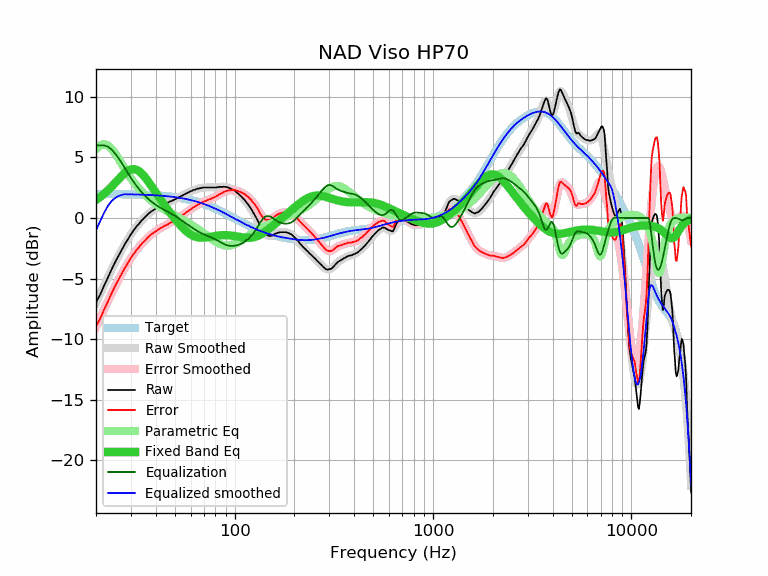

Source data for this figure (header and first rows):
frequency, raw, error, smoothed, error_smoothed, equalization, parametric_eq, equalized_raw, equalized_smoothed, target
20, -6.95, -8.93, -7.02, -9.00, 6.00, 1.50, -0.95, -1.02, 1.98
21, -6.33, -8.31, -6.26, -8.24, 6.00, 1.74, -0.33, -0.26, 1.98
22, -5.57, -7.55, -5.54, -7.52, 6.00, 2.00, 0.43, 0.46, 1.98
23, -4.90, -6.88, -4.87, -6.85, 5.88, 2.29, 0.99, 1.01, 1.98
24, -4.23, -6.20, -4.24, -6.22, 5.65, 2.59, 1.42, 1.41, 1.97
25, -3.63, -5.60, -3.66, -5.63, 5.31, 2.90, 1.68, 1.66, 1.97
26, -3.11, -5.08, -3.11, -5.08, 4.93, 3.21, 1.82, 1.82, 1.97
27, -2.61, -4.57, -2.61, -4.58, 4.53, 3.49, 1.92, 1.92, 1.97
28, -2.14, -4.10, -2.15, -4.11, 4.11, 3.73, 1.97, 1.96, 1.96
29, -1.75, -3.71, -1.73, -3.69, 3.69, 3.91, 1.94, 1.96, 1.96
30, -1.34, -3.29, -1.36, -3.31, 3.31, 4.01, 1.97, 1.95, 1.95
31, -1.01, -2.96, -1.02, -2.96, 2.96, 4.04, 1.96, 1.95, 1.95
32, -0.70, -2.64, -0.71, -2.65, 2.65, 3.98, 1.96, 1.94, 1.94
33, -0.46, -2.39, -0.44, -2.38, 2.38, 3.86, 1.92, 1.93, 1.93
34, -0.20, -2.13, -0.20, -2.13, 2.13, 3.68, 1.93, 1.93, 1.93
35, 0.00, -1.92, 0.02, -1.90, 1.90, 3.45, 1.90, 1.92, 1.92
36, 0.20, -1.71, 0.21, -1.70, 1.70, 3.20, 1.90, 1.91, 1.91
37, 0.40, -1.50, 0.38, -1.52, 1.52, 2.93, 1.92, 1.90, 1.90
38, 0.54, -1.35, 0.53, -1.36, 1.36, 2.65, 1.90, 1.89, 1.89
39, 0.66, -1.22, 0.67, -1.22, 1.22, 2.38, 1.88, 1.88, 1.88
40, 0.78, -1.09, 0.78, -1.09, 1.09, 2.11, 1.87, 1.87, 1.87
41, 0.89, -0.97, 0.89, -0.97, 0.97, 1.85, 1.86, 1.86, 1.86
42, 0.98, -0.87, 0.98, -0.87, 0.87, 1.60, 1.85, 1.85, 1.85
43, 1.06, -0.78, 1.06, -0.77, 0.77, 1.36, 1.83, 1.84, 1.84
44, 1.14, -0.68, 1.14, -0.68, 0.68, 1.13, 1.82, 1.82, 1.82
45, 1.21, -0.60, 1.21, -0.60, 0.60, 0.91, 1.81, 1.81, 1.81
46, 1.26, -0.53, 1.28, -0.51, 0.51, 0.70, 1.78, 1.79, 1.79
47, 1.35, -0.43, 1.35, -0.43, 0.43, 0.49, 1.78, 1.78, 1.78
48, 1.40, -0.36, 1.41, -0.35, 0.35, 0.30, 1.75, 1.76, 1.76
49, 1.47, -0.27, 1.48, -0.26, 0.26, 0.11, 1.73, 1.74, 1.74
50, 1.54, -0.18, 1.55, -0.18, 0.18, -0.07, 1.72, 1.72, 1.72
51, 1.62, -0.08, 1.62, -0.09, 0.09, -0.24, 1.71, 1.70, 1.70
52, 1.68, -0.00, 1.69, 0.00, -0.00, -0.41, 1.68, 1.68, 1.68
53, 1.76, 0.10, 1.76, 0.10, -0.10, -0.56, 1.67, 1.66, 1.66
54, 1.82, 0.18, 1.83, 0.19, -0.19, -0.71, 1.63, 1.64, 1.64
55, 1.89, 0.28, 1.89, 0.28, -0.28, -0.84, 1.61, 1.61, 1.61
56, 1.96, 0.37, 1.96, 0.37, -0.37, -0.97, 1.59, 1.59, 1.59
57, 2.03, 0.47, 2.03, 0.46, -0.46, -1.08, 1.57, 1.56, 1.56
58, 2.09, 0.55, 2.09, 0.55, -0.55, -1.19, 1.54, 1.54, 1.54
59, 2.15, 0.64, 2.15, 0.64, -0.64, -1.28, 1.51, 1.51, 1.51
60, 2.21, 0.73, 2.20, 0.72, -0.72, -1.36, 1.49, 1.48, 1.48
61, 2.25, 0.80, 2.26, 0.80, -0.80, -1.43, 1.45, 1.45, 1.45
62, 2.31, 0.89, 2.30, 0.88, -0.88, -1.49, 1.43, 1.42, 1.42
63, 2.33, 0.94, 2.34, 0.95, -0.95, -1.53, 1.38, 1.39, 1.39
64, 2.38, 1.02, 2.38, 1.02, -1.02, -1.57, 1.36, 1.36, 1.36
65, 2.43, 1.10, 2.41, 1.08, -1.08, -1.60, 1.35, 1.33, 1.33
66, 2.43, 1.13, 2.44, 1.15, -1.15, -1.62, 1.29, 1.30, 1.30
67, 2.47, 1.21, 2.47, 1.20, -1.20, -1.63, 1.27, 1.26, 1.26
68, 2.47, 1.24, 2.49, 1.26, -1.26, -1.63, 1.21, 1.23, 1.23
69, 2.52, 1.33, 2.50, 1.31, -1.31, -1.63, 1.21, 1.19, 1.19
70, 2.52, 1.36, 2.51, 1.36, -1.36, -1.63, 1.17, 1.16, 1.16
71, 2.52, 1.40, 2.52, 1.40, -1.40, -1.62, 1.12, 1.12, 1.12
72, 2.52, 1.44, 2.52, 1.44, -1.44, -1.60, 1.08, 1.08, 1.08
73, 2.52, 1.48, 2.52, 1.48, -1.48, -1.59, 1.04, 1.05, 1.05
74, 2.52, 1.51, 2.52, 1.52, -1.52, -1.57, 1.01, 1.01, 1.01
75, 2.52, 1.55, 2.52, 1.55, -1.55, -1.56, 0.97, 0.97, 0.97
76, 2.52, 1.59, 2.52, 1.59, -1.59, -1.54, 0.93, 0.93, 0.93
77, 2.52, 1.63, 2.52, 1.63, -1.63, -1.52, 0.89, 0.89, 0.89
78, 2.52, 1.67, 2.52, 1.67, -1.67, -1.51, 0.85, 0.85, 0.85
79, 2.52, 1.71, 2.52, 1.72, -1.72, -1.49, 0.81, 0.81, 0.81
... 553 more rows
